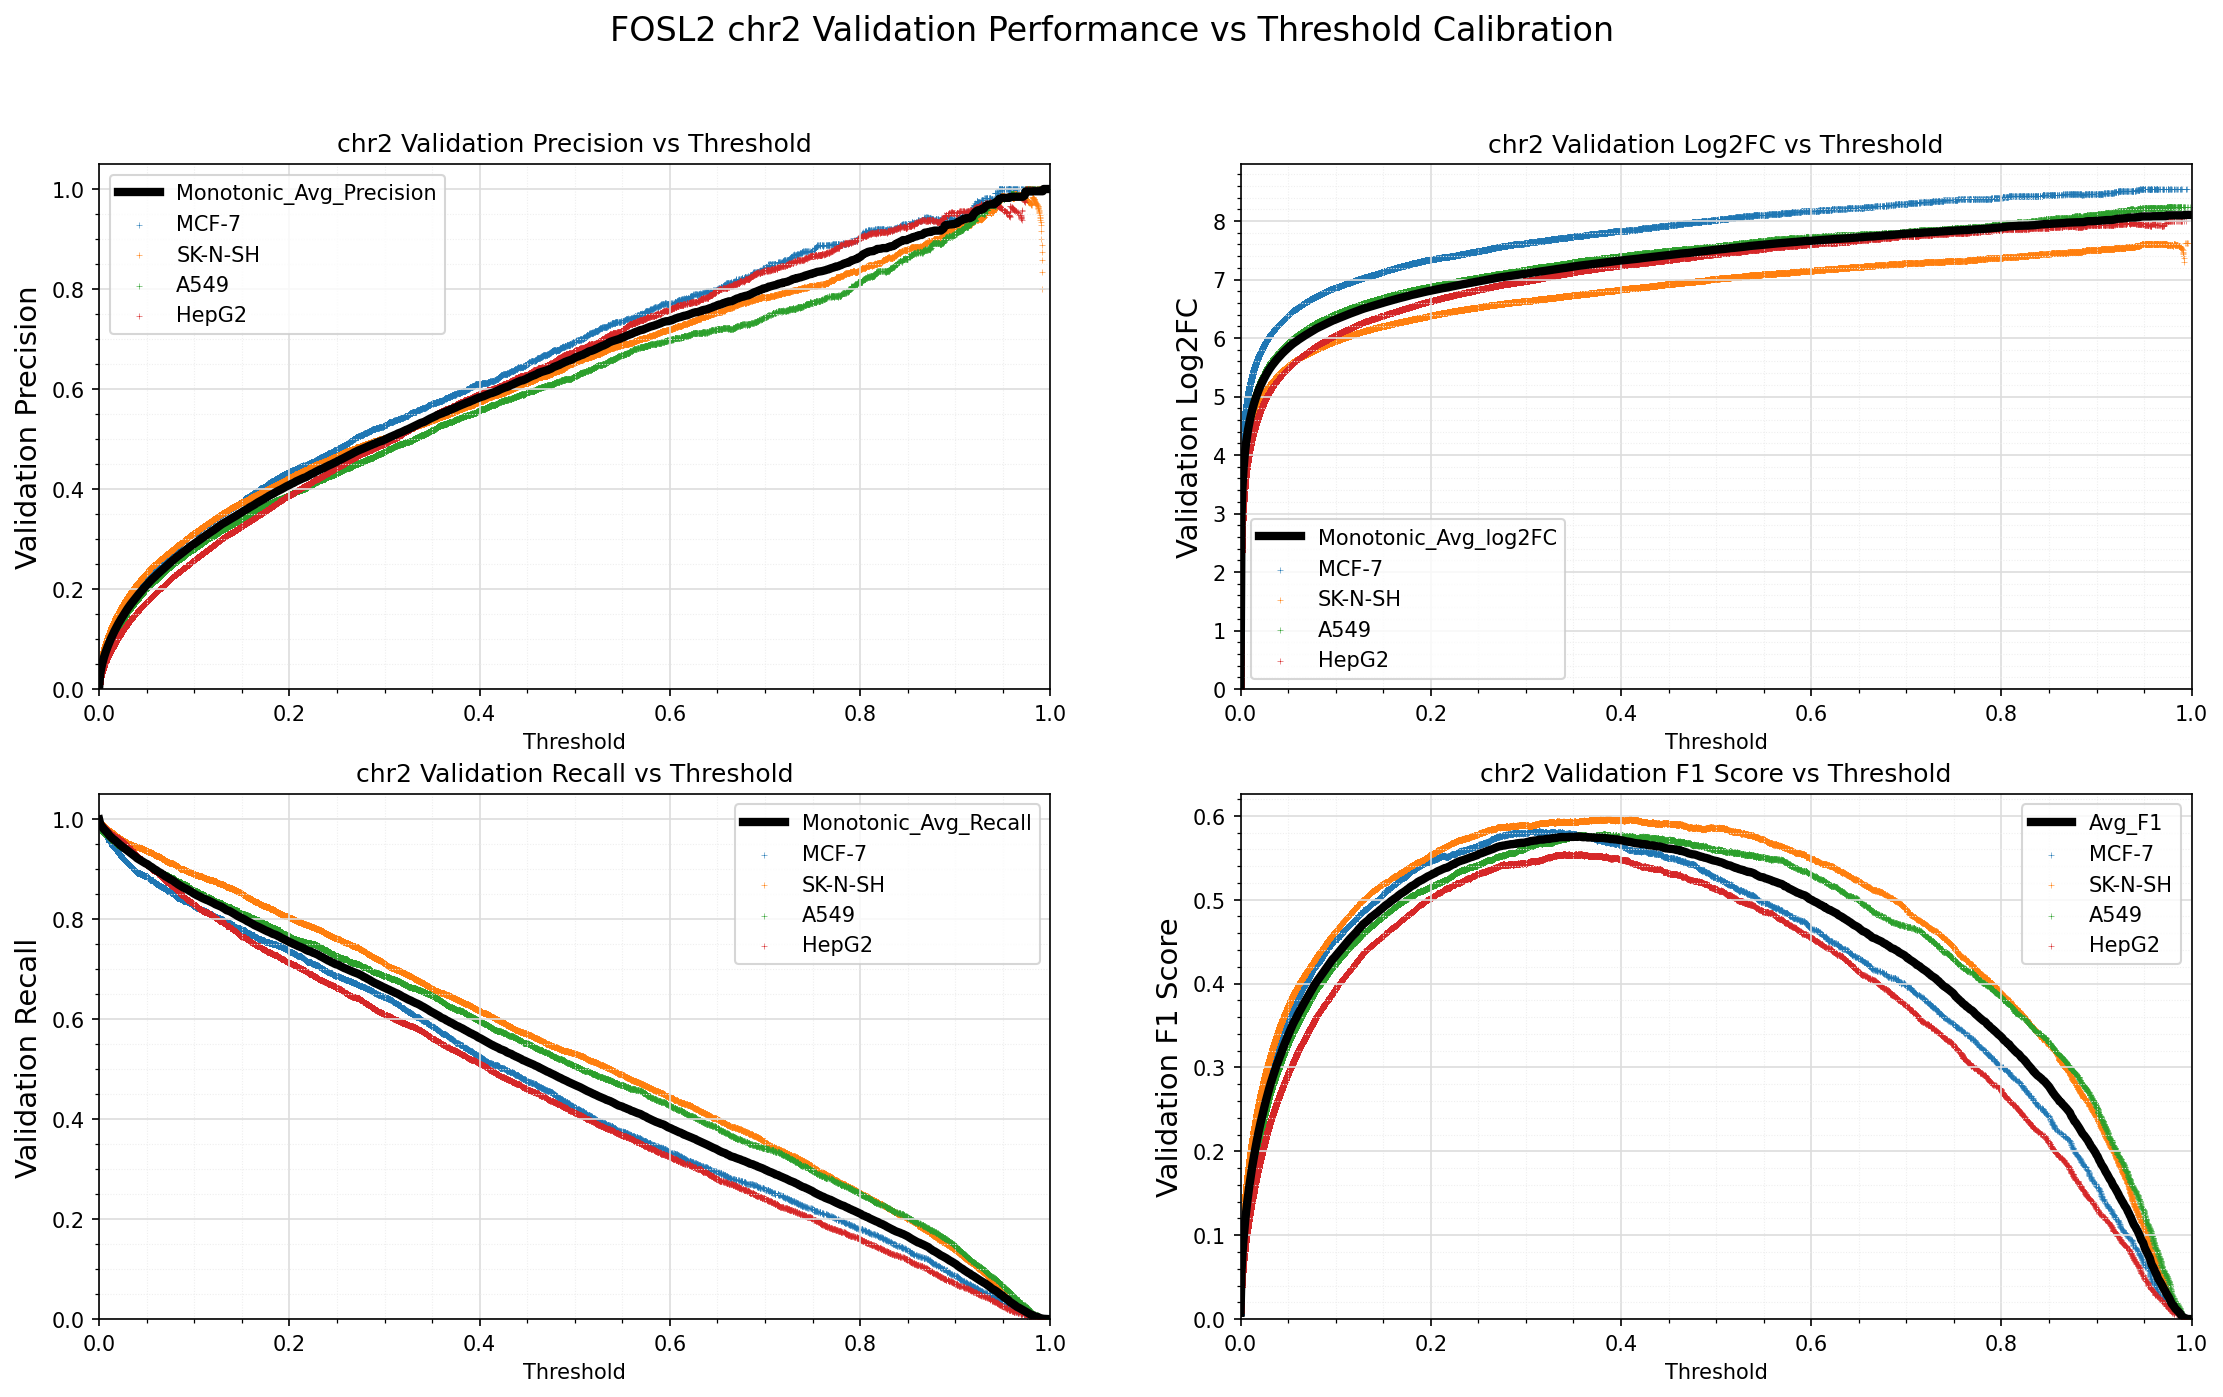

The data file committed next to this chart (first rows):
Standard_Thresh	Monotonic_Avg_Precision	Monotonic_Avg_Recall	Monotonic_Avg_log2FC	Avg_F1
0.0	0.003774	0.9992	0.01734	0.007518
0.001	0.02887	0.9911	2.942	0.05601
0.002	0.04044	0.9874	3.438	0.07754
0.003	0.04918	0.9847	3.725	0.09349
0.004	0.0566	0.9823	3.931	0.1068
0.005	0.06328	0.9798	4.094	0.1186
0.006	0.06938	0.9778	4.229	0.1293
0.007	0.07499	0.9757	4.343	0.139
0.008	0.08034	0.9737	4.443	0.1481
0.009	0.08538	0.9718	4.532	0.1566
0.01	0.09012	0.9691	4.61	0.1645
0.011	0.09472	0.9666	4.683	0.1721
0.012	0.09932	0.965	4.752	0.1797
0.013	0.1035	0.9632	4.813	0.1865
0.014	0.1076	0.9614	4.87	0.1932
0.015	0.1116	0.9595	4.923	0.1995
0.016	0.1156	0.9585	4.974	0.2059
0.017	0.1193	0.9566	5.021	0.2117
0.018	0.1231	0.9551	5.066	0.2176
0.019	0.1267	0.9533	5.108	0.2232
0.02	0.1302	0.9521	5.147	0.2285
0.021	0.1335	0.9502	5.184	0.2336
0.022	0.1367	0.9481	5.219	0.2384
0.023	0.14	0.9471	5.254	0.2434
0.024	0.1431	0.9452	5.286	0.248
0.025	0.1462	0.9438	5.317	0.2525
0.026	0.1493	0.9427	5.348	0.2572
0.027	0.1523	0.941	5.377	0.2616
0.028	0.1552	0.9395	5.404	0.2658
0.029	0.1582	0.9382	5.432	0.2702
0.03	0.1611	0.9365	5.458	0.2743
0.031	0.1638	0.9353	5.483	0.2782
0.032	0.1664	0.9336	5.506	0.2819
0.033	0.1691	0.9322	5.529	0.2857
0.034	0.1715	0.9307	5.55	0.2891
0.035	0.174	0.9291	5.571	0.2925
0.036	0.1764	0.9278	5.591	0.2959
0.037	0.1789	0.9264	5.612	0.2993
0.038	0.1814	0.925	5.632	0.3028
0.039	0.1837	0.9232	5.65	0.3058
0.04	0.1859	0.9216	5.667	0.3088
0.041	0.1884	0.9204	5.686	0.3122
0.042	0.1907	0.9192	5.704	0.3153
0.043	0.193	0.9182	5.722	0.3183
0.044	0.1953	0.917	5.739	0.3214
0.045	0.1975	0.9158	5.755	0.3243
0.046	0.1996	0.9146	5.771	0.3271
0.047	0.2018	0.9133	5.786	0.3299
0.048	0.2039	0.912	5.802	0.3327
0.049	0.206	0.9112	5.817	0.3355
0.05	0.2083	0.9104	5.833	0.3385
0.051	0.2104	0.9093	5.847	0.3411
0.052	0.2124	0.9079	5.861	0.3436
0.053	0.2145	0.9063	5.875	0.3463
0.054	0.2165	0.9049	5.888	0.3488
0.055	0.2185	0.9042	5.902	0.3513
0.056	0.2203	0.9027	5.914	0.3536
0.057	0.2222	0.9014	5.926	0.3559
0.058	0.2238	0.8999	5.937	0.3578
0.059	0.2254	0.8984	5.948	0.3598
... 941 more rows
